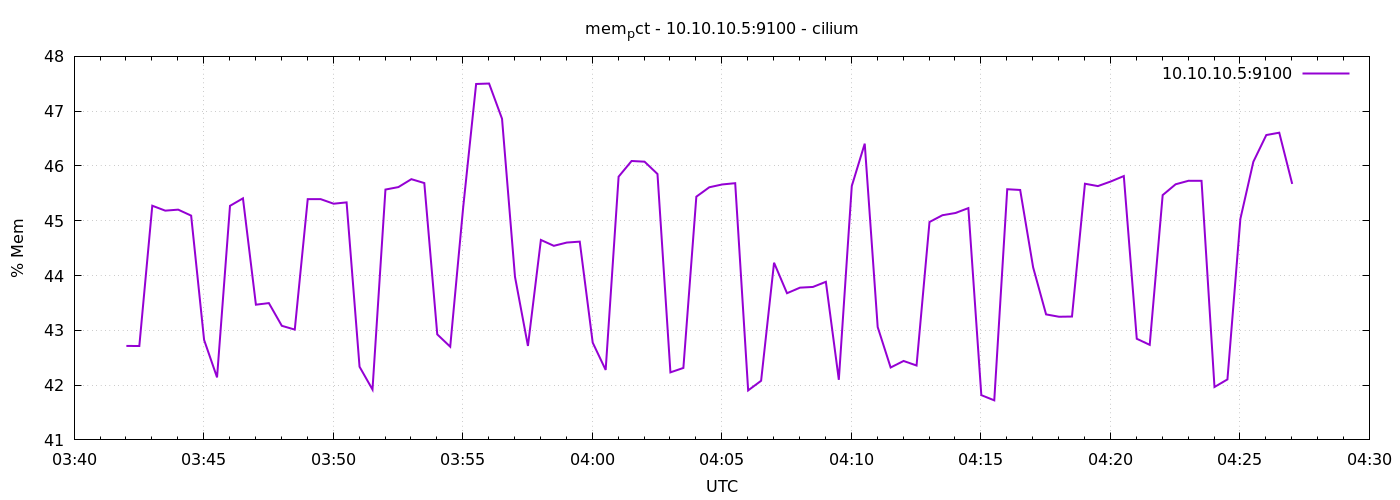

The file beside this chart, header and first rows:
1776915721	42.715026010104786
1776915751	42.71
1776915781	45.27
1776915811	45.18
1776915841	45.2
1776915871	45.09
1776915901	42.82
1776915931	42.14
1776915961	45.27
1776915991	45.41
1776916021	43.47
1776916051	43.5
1776916081	43.08
1776916111	43.01
1776916141	45.39
1776916171	45.39
1776916201	45.31
1776916231	45.34
1776916261	42.34
1776916291	41.92
1776916321	45.57
1776916351	45.61
1776916381	45.76
1776916411	45.69
1776916441	42.93
1776916471	42.7
1776916501	45.24
1776916531	47.5
1776916561	47.5
1776916591	46.86
1776916621	43.98
1776916651	42.71
1776916681	44.65
1776916711	44.54
1776916741	44.6
1776916771	44.62
1776916801	42.78
1776916831	42.28
1776916861	45.8
1776916891	46.09
1776916921	46.08
1776916951	45.85
1776916981	42.23
1776917011	42.31
1776917041	45.44
1776917071	45.61
1776917101	45.66
1776917131	45.69
1776917161	41.9
1776917191	42.08
1776917221	44.23
1776917251	43.68
1776917281	43.78
1776917311	43.79
1776917341	43.89
1776917371	42.1
1776917401	45.63
1776917431	46.41
1776917461	43.06
1776917491	42.32
1776917521	42.44
... 30 more rows
